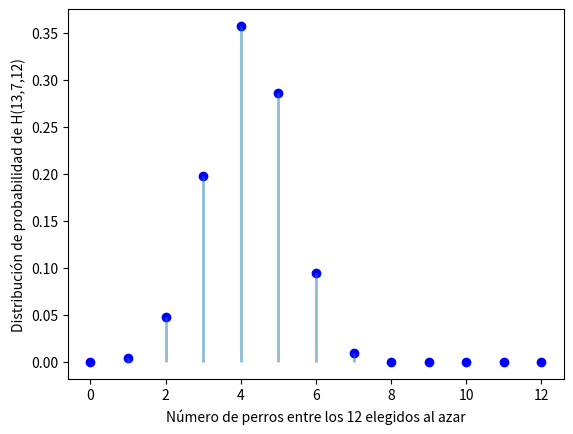
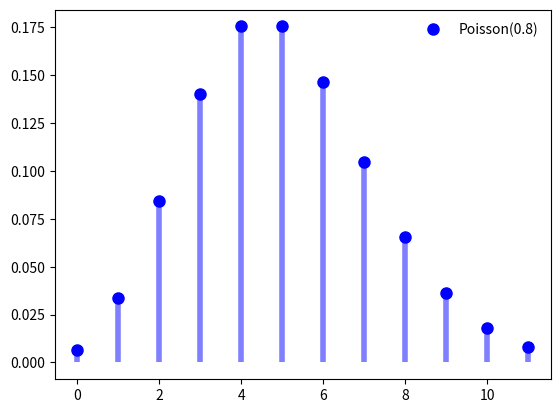
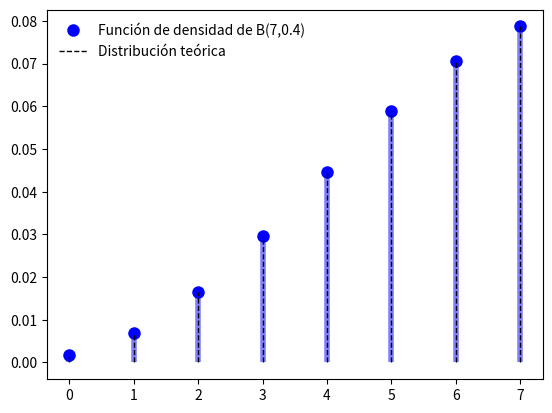

Reproduce these figures in Python, in order. (Note: this script raises an exception after producing the figures.)
## HYPERGEOM

from scipy.stats import hypergeom
import matplotlib.pyplot as plt
import numpy as np

[M, n, N] = [20, 12, 7]
rv = hypergeom(M, n, N)
x = np.arange(0, n+1)
y = rv.pmf(x)

mean, var, skew, kurt = rv.stats(moments = 'mvsk')
print("Media %f"%mean)
print("Varianza %f"%var)
print("Sesgo %f"%skew)
print("Curtosis %f"%kurt)

fig = plt.figure()
ax = fig.add_subplot(111)
ax.plot(x, y, 'bo' )
ax.vlines(x,0,y, lw = 2, alpha = 0.5)
ax.set_xlabel("Número de perros entre los 12 elegidos al azar")
ax.set_ylabel("Distribución de probabilidad de H(13,7,12)")
plt.show()

## POISSON

import numpy as np
from scipy.stats import poisson
import matplotlib.pyplot as plt


mu = 5
mean, var, skew, kurt = poisson.stats(mu, moments = 'mvsk')
print("Media %f"%mean)
print("Varianza %f"%var)
print("Sesgo %f"%skew)
print("Curtosis %f"%kurt)


fig, ax = plt.subplots(1,1)
x = np.arange(0, 12)
ax.plot(x, poisson.pmf(x, mu), 'bo', ms = 8, label = 'Poisson(0.8)')
ax.vlines(x,0, poisson.pmf(x,mu), colors = 'b', lw = 4, alpha = 0.5)
ax.legend(loc = "best", frameon = False)
plt.show()


## BINOMIAL NEGATIVA

from scipy.stats import nbinom 
import matplotlib.pyplot as plt
import numpy as np

n = 7
p = 0.4
mean, var, skew, kurt = nbinom.stats(n, p, moments = 'mvsk')
print("Media %f"%mean)
print("Varianza %f"%var)
print("Sesgo %f"%skew)
print("Curtosis %f"%kurt)

fig, ax = plt.subplots(1,1)
x = np.arange(0, n+1)
ax.plot(x, nbinom.pmf(x, n, p), 'bo', ms = 8, 
        label = "Función de densidad de B(7,0.4)")
ax.vlines(x, 0, nbinom.pmf(x,n,p), colors = 'b', lw = 4, alpha = 0.5)

rv = nbinom(n,p)
ax.vlines(x,0, rv.pmf(x), colors = 'k', linestyles='--', lw = 1, 
          label = "Distribución teórica")
ax.legend(loc = 'best', frameon = False)
plt.show()

fix, ax = plt.subplots(1,1)
r = binom.rvs(n, p, size = 10000)
ax.hist(r, bins = n)
plt.show()


##  DISTRIBUCION UNIFORME

from scipy.stats import uniform
import matplotlib.pyplot as plt 
import numpy as np

a = 0
b = 1

loc = a
scale = b-a

rv = uniform(loc = loc, scale = scale)

mean, var, skew, kurt = rv.stats(moments = 'mvsk')
print("Media %f"%mean)
print("Varianza %f"%var)
print("Sesgo %f"%skew)
print("Curtosis %f"%kurt)

fig, ax = plt.subplots(1,1)
x = np.linspace(-0.1, 1.1, 120)
ax.plot(x, rv.pdf(x), 'k-', lw = 2, label = "U(0,1)")

r = rv.rvs(size = 100000)  # crea aleatorios
ax.hist(r, density = True, histtype = "stepfilled", alpha = 0.25)

ax.legend(loc = 'best', frameon = False)
plt.show()

## DISTRIBUCION EXPONENCIAL

from scipy.stats import expon
import numpy as np
import matplotlib.pyplot as plt

lam = 1.5
rv = expon(scale = 1/lam)

mean, var, skew, kurt = rv.stats(moments = 'mvsk')
print("Media %f"%mean)
print("Varianza %f"%var)
print("Sesgo %f"%skew)
print("Curtosis %f"%kurt)

fig, ax = plt.subplots(1,1)
x = np.linspace(0, 3, 1000)
ax.plot(x, rv.pdf(x), 'r-', lw = 5, alpha = 0.6, label = "Exp(10)")

r = rv.rvs(size = 100000)
ax.hist(r, bins = 20, density = True, histtype = 'stepfilled',
         alpha = 0.5)

ax.legend(loc = "best", frameon= False)
plt.show()